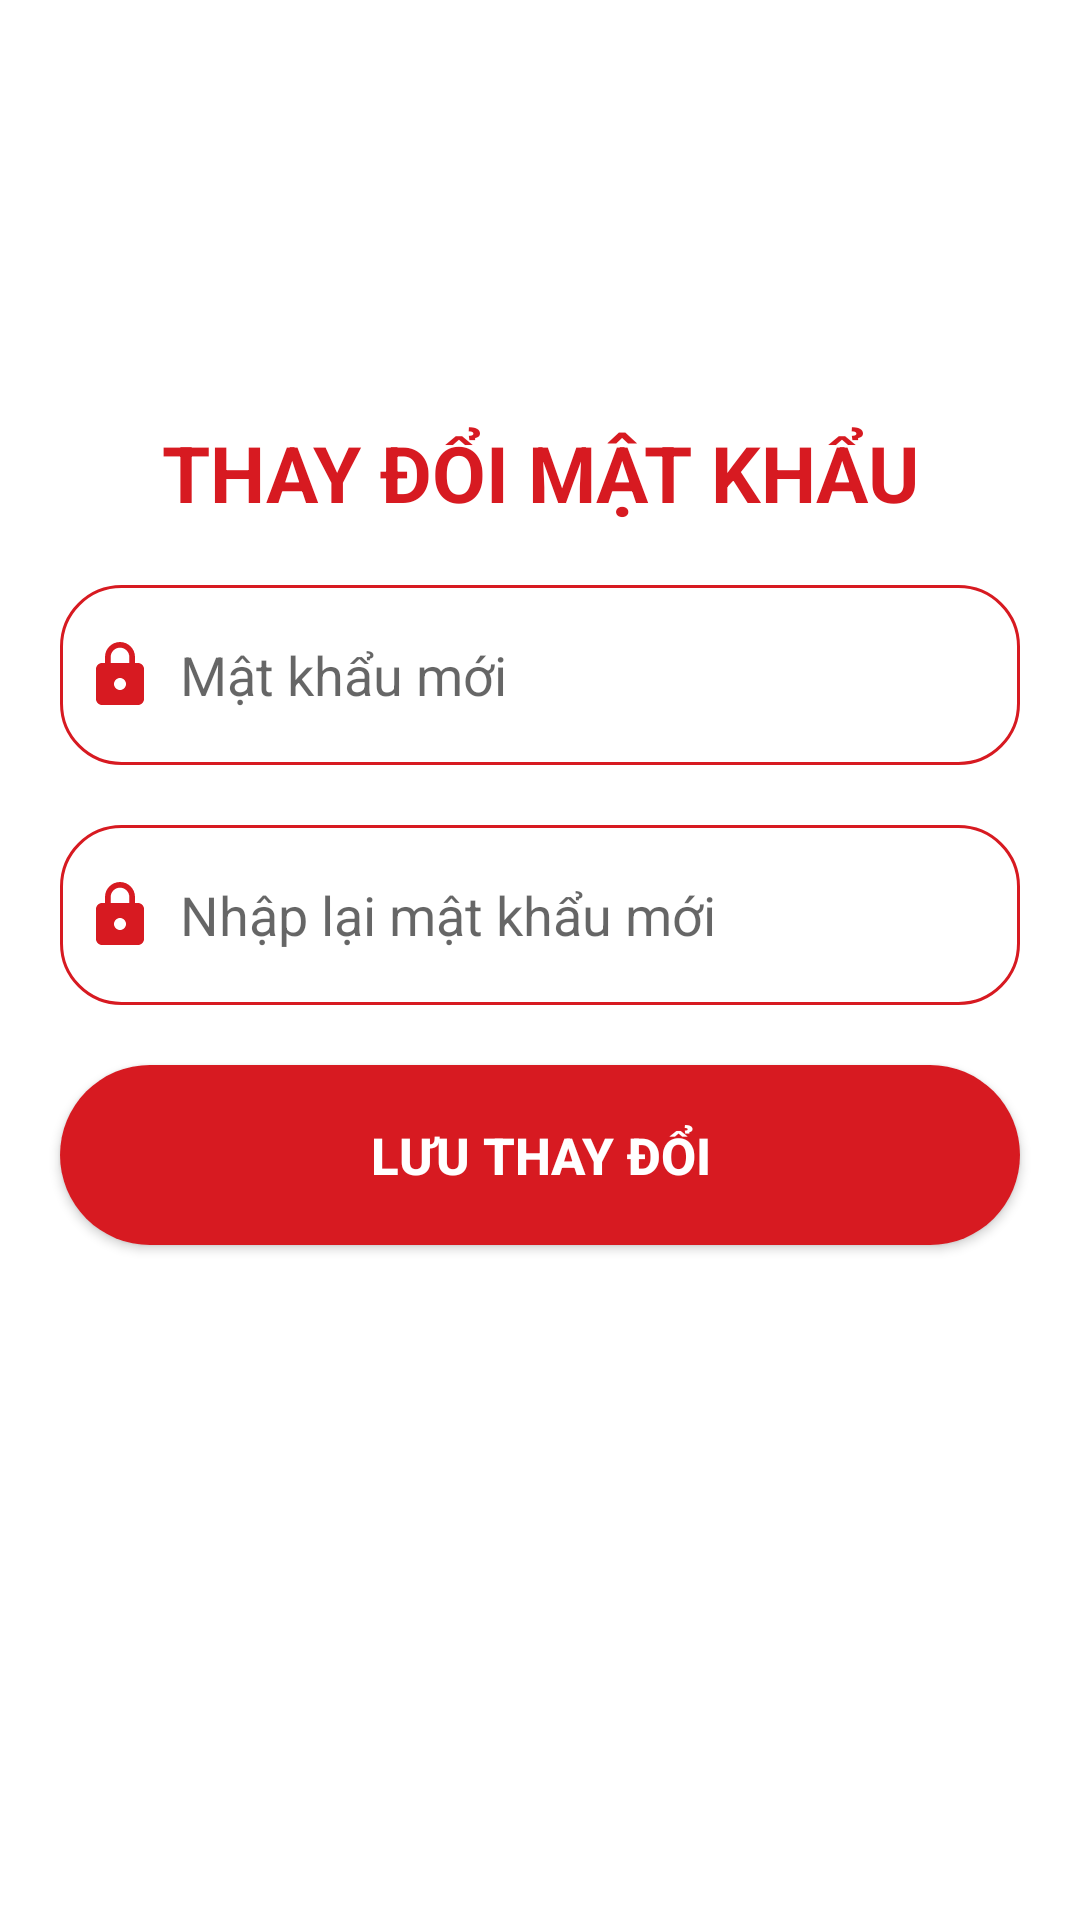

Reconstruct the res/layout file that produces this screen, plus the resources it refers to.
<!-- AndroidManifest.xml: application theme Theme.Food_Delivery_App -->
<!-- res/layout/activity_new_pass.xml -->
<?xml version="1.0" encoding="utf-8"?>
<LinearLayout xmlns:android="http://schemas.android.com/apk/res/android"
    android:layout_width="match_parent"
    android:layout_height="match_parent"
    android:background="@color/white"
    android:orientation="vertical">

    <ScrollView
        android:layout_width="match_parent"
        android:layout_height="match_parent">

        <LinearLayout
            android:layout_width="match_parent"
            android:layout_height="wrap_content"
            android:orientation="vertical">

            <ImageView
                android:id="@+id/logoView"
                android:layout_width="100dp"
                android:layout_height="100dp"
                android:layout_marginTop="20dp"
                android:layout_marginBottom="20dp"
                android:src="@drawable/logo_food"
                android:layout_gravity="center"/>

            <TextView
                android:layout_width="match_parent"
                android:layout_height="wrap_content"
                android:gravity="center"
                android:text="THAY ĐỔI MẬT KHẨU"
                android:textSize="26sp"
                android:textColor="@color/red_strong"
                android:textStyle="bold"/>

            <EditText
                android:id="@+id/edPassword"
                android:layout_width="match_parent"
                android:layout_height="60dp"
                android:layout_marginTop="20dp"
                android:layout_marginLeft="20dp"
                android:layout_marginRight="20dp"
                android:hint="Mật khẩu mới"
                android:inputType="textPassword"
                android:padding="8dp"
                android:background="@drawable/border_edt"
                android:drawableLeft="@drawable/baseline_lock_24"
                android:drawablePadding="8dp"/>

            <EditText
                android:id="@+id/edRePass"
                android:layout_width="match_parent"
                android:layout_height="60dp"
                android:layout_marginTop="20dp"
                android:layout_marginLeft="20dp"
                android:layout_marginRight="20dp"
                android:hint="Nhập lại mật khẩu mới"
                android:inputType="textPassword"
                android:padding="8dp"
                android:background="@drawable/border_edt"
                android:drawableLeft="@drawable/baseline_lock_24"
                android:drawablePadding="8dp"/>

            <Button
                android:id="@+id/btnSave"
                android:layout_width="match_parent"
                android:layout_height="60dp"
                android:text="Lưu thay đổi"
                android:textSize="17sp"
                android:layout_margin="20dp"
                android:layout_gravity="center"
                android:background="@drawable/border_button"
                android:textColor="@color/white"
                android:textStyle="bold"/>

        </LinearLayout>

    </ScrollView>

</LinearLayout>
<!-- resources referenced by this layout -->
<resources>
  <color name="red_strong">#D71A21</color>
  <color name="white">#FFFFFFFF</color>
  <!-- drawable baseline_lock_24 (drawable) -->
  <vector android:height="24dp" android:tint="#D71A21"
      android:viewportHeight="24" android:viewportWidth="24"
      android:width="24dp" xmlns:android="http://schemas.android.com/apk/res/android">
      <path android:fillColor="@android:color/white" android:pathData="M18,8h-1L17,6c0,-2.76 -2.24,-5 -5,-5S7,3.24 7,6v2L6,8c-1.1,0 -2,0.9 -2,2v10c0,1.1 0.9,2 2,2h12c1.1,0 2,-0.9 2,-2L20,10c0,-1.1 -0.9,-2 -2,-2zM12,17c-1.1,0 -2,-0.9 -2,-2s0.9,-2 2,-2 2,0.9 2,2 -0.9,2 -2,2zM15.1,8L8.9,8L8.9,6c0,-1.71 1.39,-3.1 3.1,-3.1 1.71,0 3.1,1.39 3.1,3.1v2z"/>
  </vector>
  <!-- drawable border_button (drawable) -->
  <?xml version="1.0" encoding="utf-8"?>
  <shape xmlns:android="http://schemas.android.com/apk/res/android"
      android:shape="rectangle">
  
      <corners
          android:radius="30dp"/>
  
      <solid
          android:color="@color/red_strong"/>
  </shape>
  <!-- drawable border_edt (drawable) -->
  <?xml version="1.0" encoding="utf-8"?>
  <shape xmlns:android="http://schemas.android.com/apk/res/android"
      android:shape="rectangle">
  
      <corners
          android:radius="20dp"/>
  
      <stroke
          android:color="@color/red_strong"
          android:width="1dp"/>
  
      <solid
          android:color="@color/white"/>
  </shape>
  <style name="Theme.Food_Delivery_App" parent="Theme.AppCompat.Light.NoActionBar">
          
          <item name="colorPrimary">@color/red_strong</item>
          <item name="colorPrimaryVariant">@color/red_strong</item>
          <item name="colorOnPrimary">@color/white</item>
          
          <item name="colorSecondary">@color/teal_200</item>
          <item name="colorSecondaryVariant">@color/teal_700</item>
          <item name="colorOnSecondary">@color/black</item>
          
          <item name="android:statusBarColor">?attr/colorPrimaryVariant</item>
          
      </style>
  <color name="teal_200">#FF03DAC5</color>
  <color name="teal_700">#FF018786</color>
  <color name="black">#FF000000</color>
</resources>
